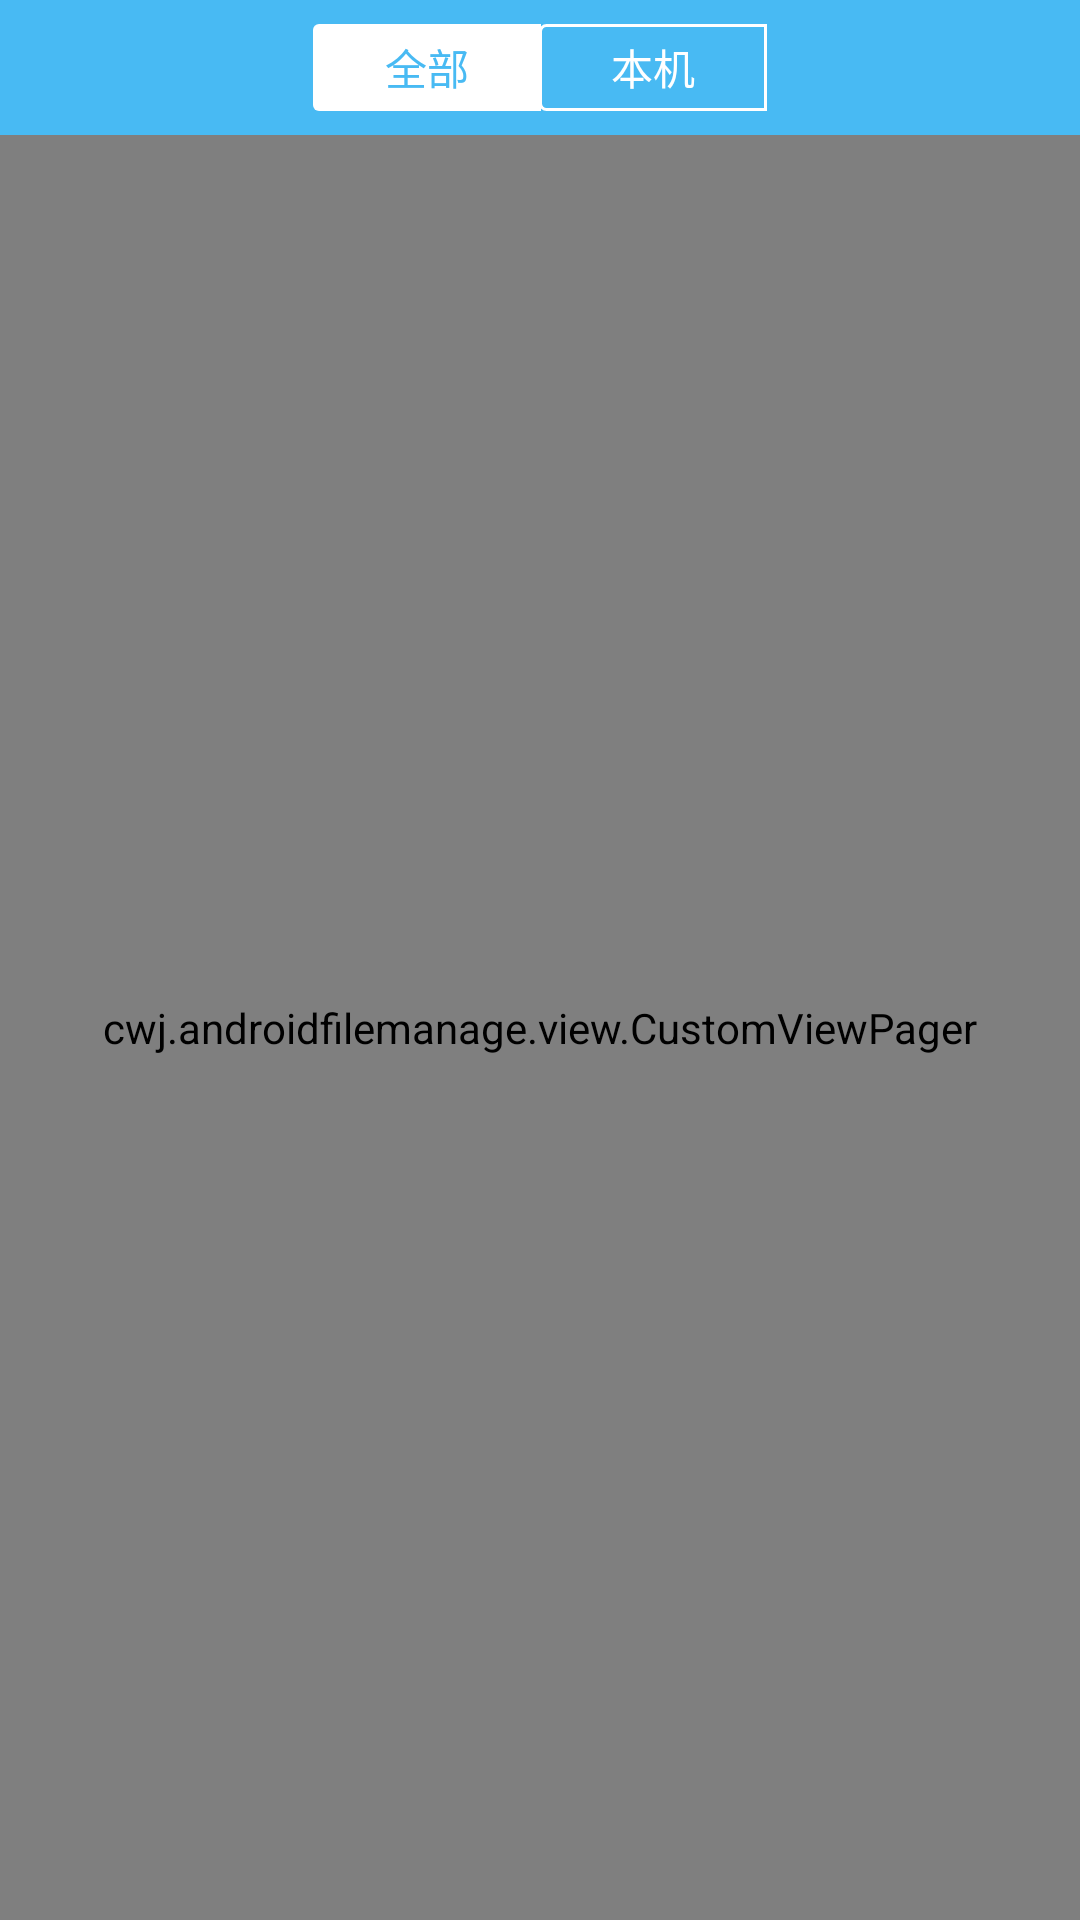

This screen was rendered from an Android layout file. Write that file and the resources it references.
<!-- AndroidManifest.xml: application theme AppTheme -->
<!-- res/layout/activity_main_fragment.xml -->
<LinearLayout
    xmlns:android="http://schemas.android.com/apk/res/android"
    android:layout_width="match_parent"
    android:layout_height="match_parent"
    android:fitsSystemWindows="true"
    android:orientation="vertical"
    >

    <RelativeLayout
        android:layout_width="match_parent"
        android:layout_height="45dp"
        android:background="@color/color_48baf3">

        <RadioGroup
            android:id="@+id/main_top_rg"
            android:layout_width="wrap_content"
            android:layout_height="match_parent"
            android:layout_centerInParent="true"
            android:gravity="center"
            android:orientation="horizontal">

            <RadioButton
                android:id="@+id/top_rg_a"
                android:layout_width="76dp"
                android:layout_height="29dp"
                android:background="@drawable/top_r_bg"
                android:button="@null"
                android:checked="true"
                android:gravity="center"
                android:text="全部"
                android:textColor="@drawable/top_r_text"
                android:textColorHighlight="@color/color_48baf3"
                android:textSize="14dp"/>

            <RadioButton
                android:id="@+id/top_rg_b"
                android:layout_width="76dp"
                android:layout_height="29dp"
                android:layout_marginLeft="-1dp"
                android:background="@drawable/top_r_bg"
                android:button="@null"
                android:gravity="center"
                android:text="本机"
                android:textColor="@drawable/top_r_text"
                android:textColorHighlight="@color/color_48baf3"
                android:textSize="14dp"/>
        </RadioGroup>

    </RelativeLayout>

    <cwj.androidfilemanage.view.CustomViewPager
        android:id="@+id/main_viewpager"
        android:layout_width="match_parent"
        android:layout_height="0dp"
        android:layout_weight="1"
        />

</LinearLayout>
<!-- resources referenced by this layout -->
<resources>
  <color name="color_48baf3">#48BAF3</color>
  <!-- drawable top_r_bg (drawable) -->
  <?xml version="1.0" encoding="utf-8"?>
  <selector xmlns:android="http://schemas.android.com/apk/res/android">
      <item
          android:drawable="@drawable/top_r_bg_a"
          android:state_checked="false"/>
      <item
          android:drawable="@drawable/top_r_bg_b"
          android:state_checked="true"/>
  </selector>
  <!-- drawable top_r_text (drawable) -->
  <?xml version="1.0" encoding="utf-8"?>
  <selector xmlns:android="http://schemas.android.com/apk/res/android">
      <item android:color="@color/md_white_1000" android:state_checked="false"/>
      <item android:color="@color/color_48baf3" android:state_checked="true"/>
  </selector>
  <style name="AppTheme" parent="Theme.AppCompat.Light.DarkActionBar">
          
          <item name="colorPrimary">@color/colorPrimary</item>
          <item name="colorPrimaryDark">@color/colorPrimaryDark</item>
          <item name="colorAccent">@color/colorAccent</item>
      </style>
  <!-- drawable top_r_bg_a (drawable) -->
  <?xml version="1.0" encoding="utf-8"?>
  <shape xmlns:android="http://schemas.android.com/apk/res/android">
      <corners
          android:bottomLeftRadius="2dp"
          android:bottomRightRadius="0dp"
          android:topLeftRadius="2dp"
          android:topRightRadius="0dp"
          />
      <stroke
          android:width="1dp"
          android:color="@color/md_white_1000"/>
  </shape>
  <!-- drawable top_r_bg_b (drawable) -->
  <?xml version="1.0" encoding="utf-8"?>
  <shape xmlns:android="http://schemas.android.com/apk/res/android">
      <corners
          android:bottomLeftRadius="2dp"
          android:topLeftRadius="2dp"/>
      <solid android:color="@color/md_white_1000"/>
  </shape>
  <color name="md_white_1000">#ffffff</color>
  <color name="colorPrimary">#3F51B5</color>
  <color name="colorPrimaryDark">#303F9F</color>
  <color name="colorAccent">#FF4081</color>
</resources>
